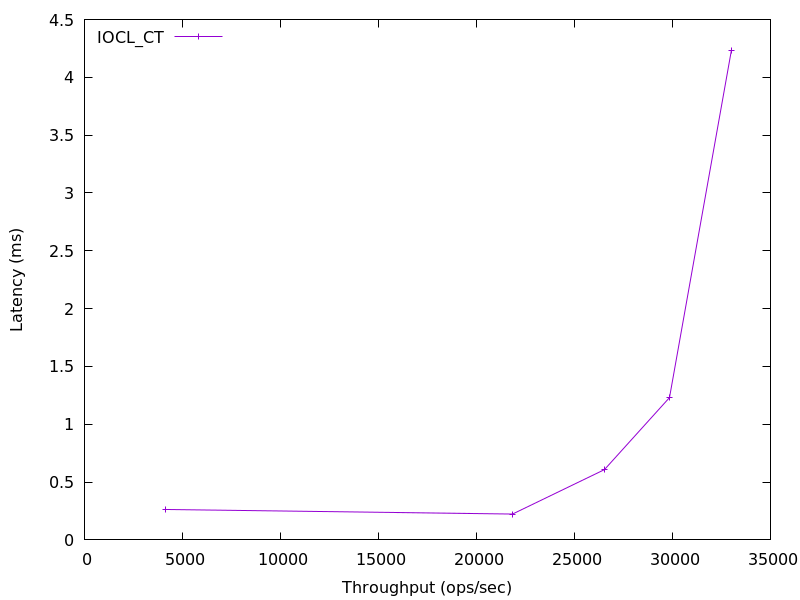

The file beside this chart, header and first rows:
4114.9732185030225, 0.26296505
21838, 0.2237
26529, 0.6078
29849, 1.23
33009, 4.236
